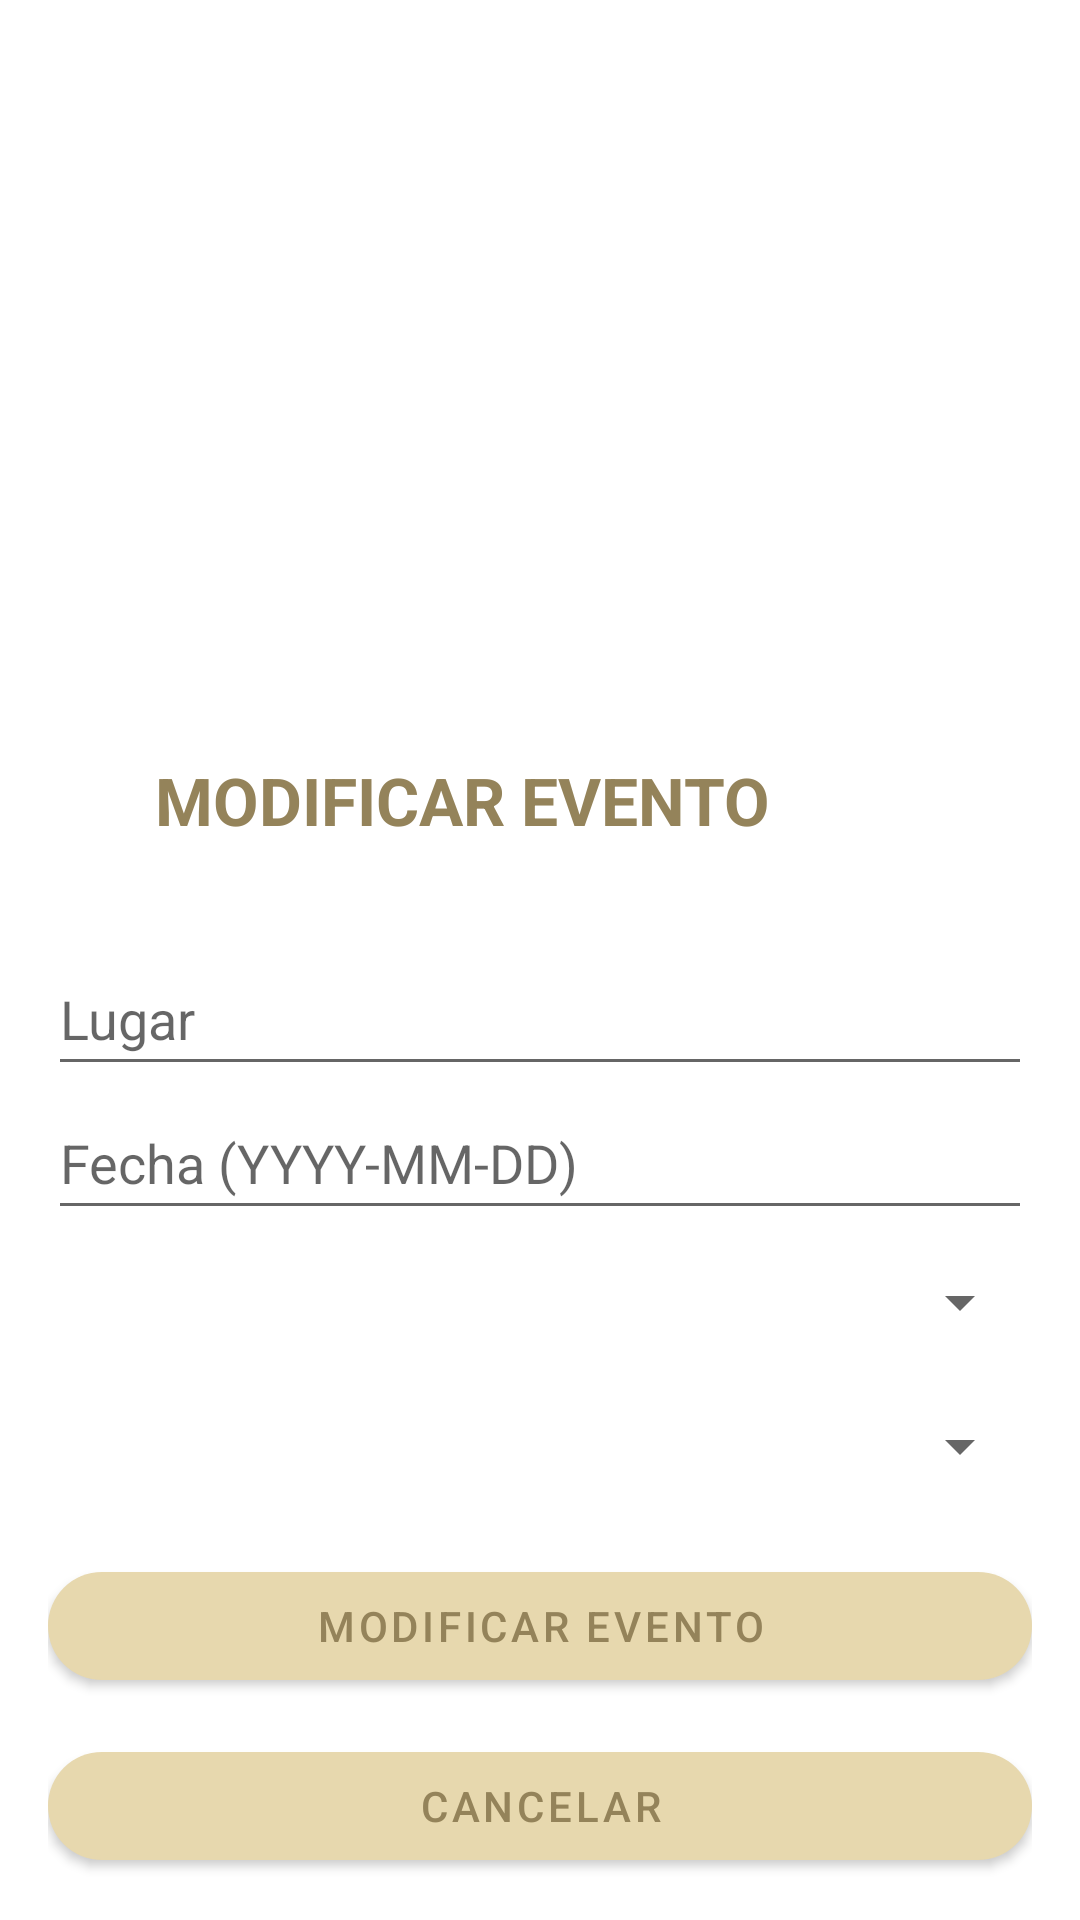

Produce the Android XML layout that renders to this screen, including the resource entries it uses.
<!-- AndroidManifest.xml: application theme Theme.HureanEnsamble -->
<!-- res/layout/activity_modify_event_view.xml -->
<?xml version="1.0" encoding="utf-8"?>
<androidx.constraintlayout.widget.ConstraintLayout xmlns:android="http://schemas.android.com/apk/res/android"
    xmlns:app="http://schemas.android.com/apk/res-auto"
    xmlns:tools="http://schemas.android.com/tools"
    android:layout_width="match_parent"
    android:layout_height="match_parent">

    <ImageView
        android:id="@+id/imageView2"
        android:layout_width="409dp"
        android:layout_height="231dp"
        android:contentDescription="@string/imagen_anadir_evento"
        app:layout_constraintBottom_toTopOf="@+id/modifyEventTitle"
        app:layout_constraintEnd_toEndOf="parent"
        app:layout_constraintStart_toStartOf="parent"
        app:layout_constraintTop_toTopOf="parent"
        app:srcCompat="@drawable/add_event" />

    <TextView
        android:id="@+id/modifyEventTitle"
        android:layout_width="266dp"
        android:layout_height="53dp"
        android:layout_marginStart="73dp"
        android:layout_marginTop="260dp"
        android:layout_marginEnd="73dp"
        android:layout_marginBottom="1dp"
        android:text="MODIFICAR EVENTO"
        android:textAlignment="center"
        android:textAppearance="@style/TextAppearance.AppCompat.Large"
        android:textColor="@color/hurean_dark"
        android:textStyle="bold"
        app:layout_constraintBottom_toTopOf="@+id/linearLayout5"
        app:layout_constraintEnd_toEndOf="parent"
        app:layout_constraintHorizontal_bias="1.0"
        app:layout_constraintStart_toStartOf="parent"
        app:layout_constraintTop_toTopOf="parent" />

    <LinearLayout
        android:id="@+id/linearLayout5"
        android:layout_width="match_parent"
        android:layout_height="wrap_content"
        android:layout_marginTop="300dp"
        android:orientation="vertical"
        android:padding="16dp"
        app:layout_constraintBottom_toBottomOf="parent"
        app:layout_constraintEnd_toEndOf="parent"
        app:layout_constraintStart_toStartOf="parent"
        app:layout_constraintTop_toTopOf="parent">


        <EditText
            android:id="@+id/edit_event_place"
            android:layout_width="match_parent"
            android:layout_height="wrap_content"
            android:hint="Lugar"
            android:minHeight="48dp" />

        <EditText
            android:id="@+id/edit_event_date"
            android:layout_width="match_parent"
            android:layout_height="wrap_content"
            android:hint="Fecha (YYYY-MM-DD)"
            android:minHeight="48dp"
            android:focusable="false"
            android:inputType="none"/>

        <Spinner
            android:id="@+id/spinner_users"
            android:layout_width="match_parent"
            android:layout_height="wrap_content"
            android:minHeight="48dp" />

        <Spinner
            android:id="@+id/spinner_playlists"
            android:layout_width="match_parent"
            android:layout_height="wrap_content"
            android:minHeight="48dp" />

        <com.google.android.material.button.MaterialButton
            android:id="@+id/btnModifyEvent"
            style="@style/HureanButton"
            android:layout_width="match_parent"
            android:layout_height="wrap_content"
            android:onClick="modifyEvent"
            android:text="Modificar Evento" />

        <com.google.android.material.button.MaterialButton
            android:id="@+id/btnCancelar"
            style="@style/HureanButton"
            android:layout_width="match_parent"
            android:layout_height="wrap_content"
            android:onClick="cancelButton"
            android:text="Cancelar" />
    </LinearLayout>

</androidx.constraintlayout.widget.ConstraintLayout>
<!-- resources referenced by this layout -->
<resources>
  <color name="hurean_dark">#94835a</color>
  <string name="imagen_anadir_evento">imagen_anadir_evento</string>
  <style name="HureanButton" parent="Widget.MaterialComponents.Button">
          <item name="android:layout_width">match_parent</item>
          <item name="android:layout_height">wrap_content</item>
          <item name="android:layout_marginTop">12dp</item>
          <item name="backgroundTint">@color/hurean_dark</item>
          <item name="android:textColor">@color/white</item>
          <item name="cornerRadius">24dp</item>
          <item name="elevation">4dp</item>
          <item name="android:textSize">16sp</item>
      </style>
  <style name="Theme.HureanEnsamble" parent="Theme.MaterialComponents.DayNight.DarkActionBar">
          
          <item name="colorPrimary">@color/purple_500</item>
          <item name="colorPrimaryVariant">@color/purple_700</item>
          <item name="colorOnPrimary">@color/white</item>
          
          <item name="colorSecondary">@color/teal_200</item>
          <item name="colorSecondaryVariant">@color/teal_700</item>
          <item name="colorOnSecondary">@color/black</item>
          
          <item name="android:statusBarColor">?attr/colorPrimaryVariant</item>
          
      </style>
  <color name="white">#FFFFFFFF</color>
  <color name="purple_500">#FF6200EE</color>
  <color name="purple_700">#FF3700B3</color>
  <color name="teal_200">#FF03DAC5</color>
  <color name="teal_700">#FF018786</color>
  <color name="black">#FF000000</color>
</resources>
